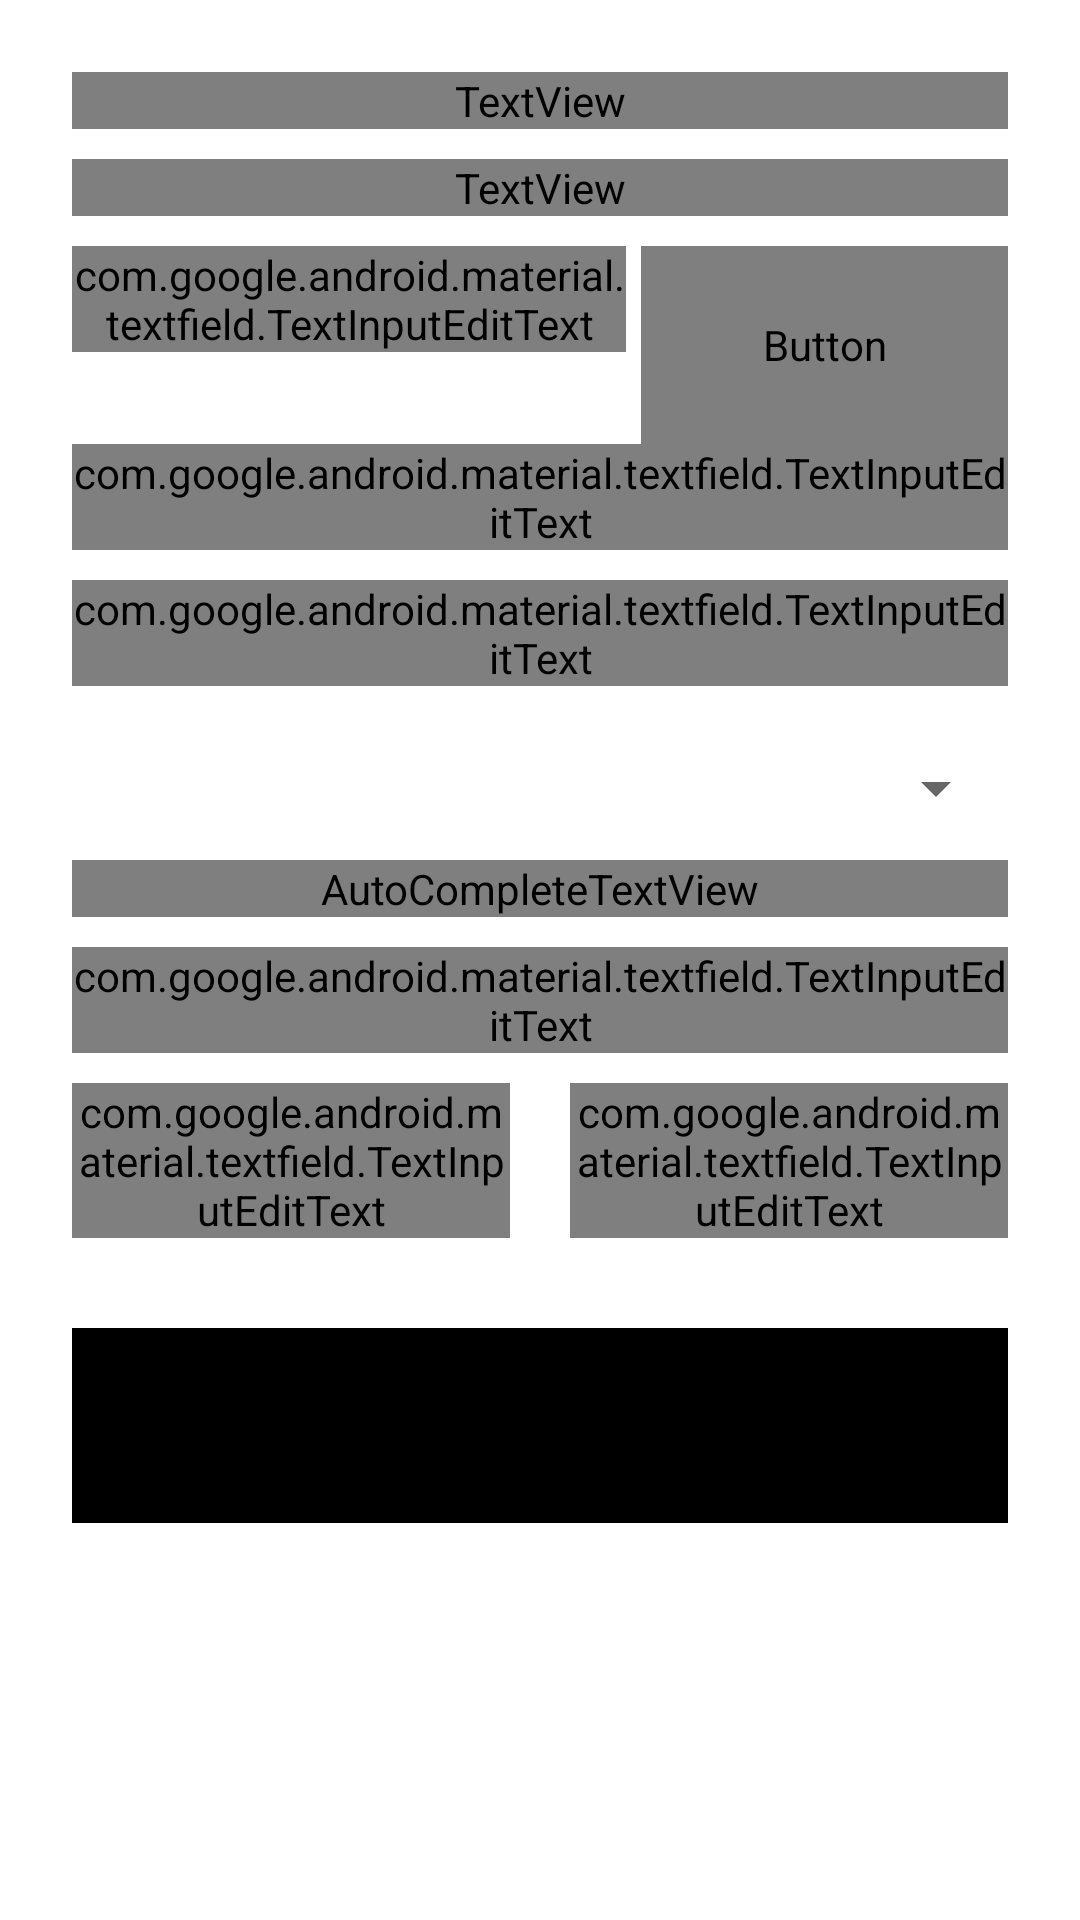

Produce the Android XML layout that renders to this screen, including the resource entries it uses.
<!-- AndroidManifest.xml: application theme Theme.CeramicPro -->
<!-- res/layout/fragment_register_state2.xml -->
<?xml version="1.0" encoding="utf-8"?>
<FrameLayout xmlns:android="http://schemas.android.com/apk/res/android"
    xmlns:tools="http://schemas.android.com/tools"
    android:layout_width="match_parent"
    android:layout_height="match_parent"
    xmlns:app="http://schemas.android.com/apk/res-auto"
    tools:context=".RegisterState2Fragment">

    <ScrollView
        android:layout_width="match_parent"
        android:layout_height="match_parent"
        android:scrollbars="none">

        <LinearLayout
            android:layout_width="match_parent"
            android:layout_height="500dp"
            android:orientation="vertical"
            android:padding="24dp"
            android:paddingBottom="200dp">

            <FrameLayout
                android:layout_width="match_parent"
                android:layout_height="match_parent"
                android:orientation="horizontal">
                <ImageButton
                    android:id="@+id/Btn_Back_R"
                    android:layout_width="wrap_content"
                    android:layout_height="wrap_content"
                    android:background="@color/white"
                    android:src="@drawable/ic_baseline_back"
                    android:paddingTop="15dp"/>
                <TextView
                    android:layout_width="match_parent"
                    android:layout_height="wrap_content"
                    android:text="Domicilio"
                    android:textAlignment="center"
                    android:textColor="@color/black"
                    android:layout_marginBottom="30px"
                    android:textSize="35sp"
                    android:textStyle="bold"
                    android:fontFamily="@font/montserrat"/>
            </FrameLayout>

            <TextView
                android:layout_width="match_parent"
                android:layout_height="wrap_content"
                android:layout_marginBottom="30px"
                android:text="Validaremos tú ubicación por código postal (CP)."
                android:textAlignment="center"
                android:textColor="@color/simple_text"
                android:fontFamily="@font/montserrat"/>

            <LinearLayout
                android:layout_width="match_parent"
                android:layout_height="wrap_content"
                android:orientation="horizontal">
                <com.google.android.material.textfield.TextInputLayout
                    android:layout_width="match_parent"
                    android:layout_height="wrap_content"
                    android:layout_marginBottom="30px"
                    android:hint="Código Postal(CP) *"
                    android:layout_weight="1"
                    style="@style/Widget.MaterialComponents.TextInputLayout.OutlinedBox"
                    android:fontFamily="@font/montserrat">

                    <com.google.android.material.textfield.TextInputEditText
                        android:id="@+id/txt_CodigoPostal"
                        android:layout_width="match_parent"
                        android:layout_height="wrap_content"
                        android:inputType="number"
                        android:fontFamily="@font/montserrat"/>

                </com.google.android.material.textfield.TextInputLayout>

                <Button
                    android:id="@+id/btn_search_cp"
                    android:layout_width="250dp"
                    android:layout_height="66dp"
                    android:layout_weight="1"
                    android:gravity="center"
                    android:text="Verificar"
                    android:layout_marginStart="5dp"
                    android:fontFamily="@font/montserrat"/>
            </LinearLayout>

            <com.google.android.material.textfield.TextInputLayout
                android:layout_width="match_parent"
                android:layout_height="wrap_content"
                android:layout_marginBottom="30px"
                android:hint="Estado"
                style="@style/Widget.MaterialComponents.TextInputLayout.OutlinedBox"
                android:fontFamily="@font/montserrat">

                <com.google.android.material.textfield.TextInputEditText
                    android:id="@+id/txt_Estado"
                    android:layout_width="match_parent"
                    android:layout_height="wrap_content"
                    android:inputType="text"
                    android:enabled="false"
                    android:fontFamily="@font/montserrat"/>

            </com.google.android.material.textfield.TextInputLayout>

            <com.google.android.material.textfield.TextInputLayout
                android:layout_width="match_parent"
                android:layout_height="wrap_content"
                android:layout_marginBottom="30px"
                android:hint="Municipio"
                style="@style/Widget.MaterialComponents.TextInputLayout.OutlinedBox"
                android:fontFamily="@font/montserrat">

                <com.google.android.material.textfield.TextInputEditText
                    android:id="@+id/txt_Municipio"
                    android:layout_width="match_parent"
                    android:layout_height="wrap_content"
                    android:inputType="text"
                    android:enabled="false"
                    android:fontFamily="@font/montserrat"/>

            </com.google.android.material.textfield.TextInputLayout>

            <com.google.android.material.textfield.TextInputLayout
                android:layout_width="match_parent"
                android:layout_height="wrap_content"
                android:layout_marginBottom="30px"
                android:hint="Asentamiento"
                style="@style/Widget.MaterialComponents.TextInputLayout.OutlinedBox.ExposedDropdownMenu"
                android:fontFamily="@font/montserrat">
                <AutoCompleteTextView
                    android:id="@+id/autoCompleteAsentamiento"
                    android:layout_width="match_parent"
                    android:layout_height="wrap_content"
                    android:layout_weight="1"
                    android:inputType="none"
                    android:fontFamily="@font/montserrat"/>
            </com.google.android.material.textfield.TextInputLayout>


            <com.google.android.material.textfield.TextInputLayout
                android:layout_width="match_parent"
                android:layout_height="wrap_content"
                android:layout_marginBottom="30px"
                android:hint="Calle"
                style="@style/Widget.MaterialComponents.TextInputLayout.OutlinedBox"
                android:fontFamily="@font/montserrat">

                <com.google.android.material.textfield.TextInputEditText
                    android:id="@+id/txt_Calle"
                    android:layout_width="match_parent"
                    android:layout_height="wrap_content"
                    android:inputType="text"
                    android:fontFamily="@font/montserrat"/>

            </com.google.android.material.textfield.TextInputLayout>

            <LinearLayout
                android:layout_width="match_parent"
                android:layout_height="wrap_content"
                android:orientation="horizontal">
                <com.google.android.material.textfield.TextInputLayout
                    android:layout_width="match_parent"
                    android:layout_height="wrap_content"
                    android:layout_marginBottom="30px"
                    android:layout_marginEnd="10dp"
                    android:hint="No Exterior"
                    android:layout_weight="1"
                    style="@style/Widget.MaterialComponents.TextInputLayout.OutlinedBox"
                    android:fontFamily="@font/montserrat">

                    <com.google.android.material.textfield.TextInputEditText
                        android:id="@+id/txt_NumExterior"
                        android:layout_width="match_parent"
                        android:layout_height="wrap_content"
                        android:inputType="text"
                        android:fontFamily="@font/montserrat"/>

                </com.google.android.material.textfield.TextInputLayout>
                <com.google.android.material.textfield.TextInputLayout
                    android:layout_width="match_parent"
                    android:layout_height="wrap_content"
                    android:layout_marginBottom="30px"
                    android:layout_marginStart="10dp"
                    android:hint="No Interior"
                    android:layout_weight="1"
                    style="@style/Widget.MaterialComponents.TextInputLayout.OutlinedBox"
                    android:fontFamily="@font/montserrat">

                    <com.google.android.material.textfield.TextInputEditText
                        android:id="@+id/txt_NumInterior"
                        android:layout_width="match_parent"
                        android:layout_height="wrap_content"
                        android:inputType="text"
                        android:fontFamily="@font/montserrat"/>

                </com.google.android.material.textfield.TextInputLayout>

            </LinearLayout>



            <Button
                android:layout_width="match_parent"
                android:layout_height="65dp"
                android:id="@+id/Btn_Registered"
                android:layout_marginTop="20dp"
                android:textAllCaps="false"
                android:text="Finalizar"
                android:backgroundTint="@color/black"
                android:layout_gravity="bottom"
                android:textSize="20sp"
                app:cornerRadius="12dp"
                android:fontFamily="@font/montserrat"/>


        </LinearLayout>
    </ScrollView>


</FrameLayout>
<!-- resources referenced by this layout -->
<resources>
  <color name="black">#FF000000</color>
  <color name="simple_text">#8E8E8E</color>
  <color name="white">#FFFFFFFF</color>
  <style name="Theme.CeramicPro" parent="Theme.MaterialComponents.DayNight.NoActionBar">
          
          <item name="colorPrimary">@color/appcolor</item>
          <item name="colorPrimaryVariant">@color/appcolordark</item>
          <item name="colorOnPrimary">@color/white</item>
          
          <item name="colorSecondary">@color/appcolor</item>
          <item name="colorSecondaryVariant">@color/appcolordark</item>
          <item name="colorOnSecondary">@color/white</item>
          
          <item name="android:statusBarColor">?attr/colorPrimaryVariant</item>
          
          <item name="drawerArrowStyle">@style/DrawerIcon</item>
      </style>
  <color name="appcolor">#eb148f</color>
  <color name="appcolordark">#BA1172</color>
  <style name="DrawerIcon" parent="Widget.AppCompat.DrawerArrowToggle">
          <item name="color">@color/white</item>
      </style>
</resources>
